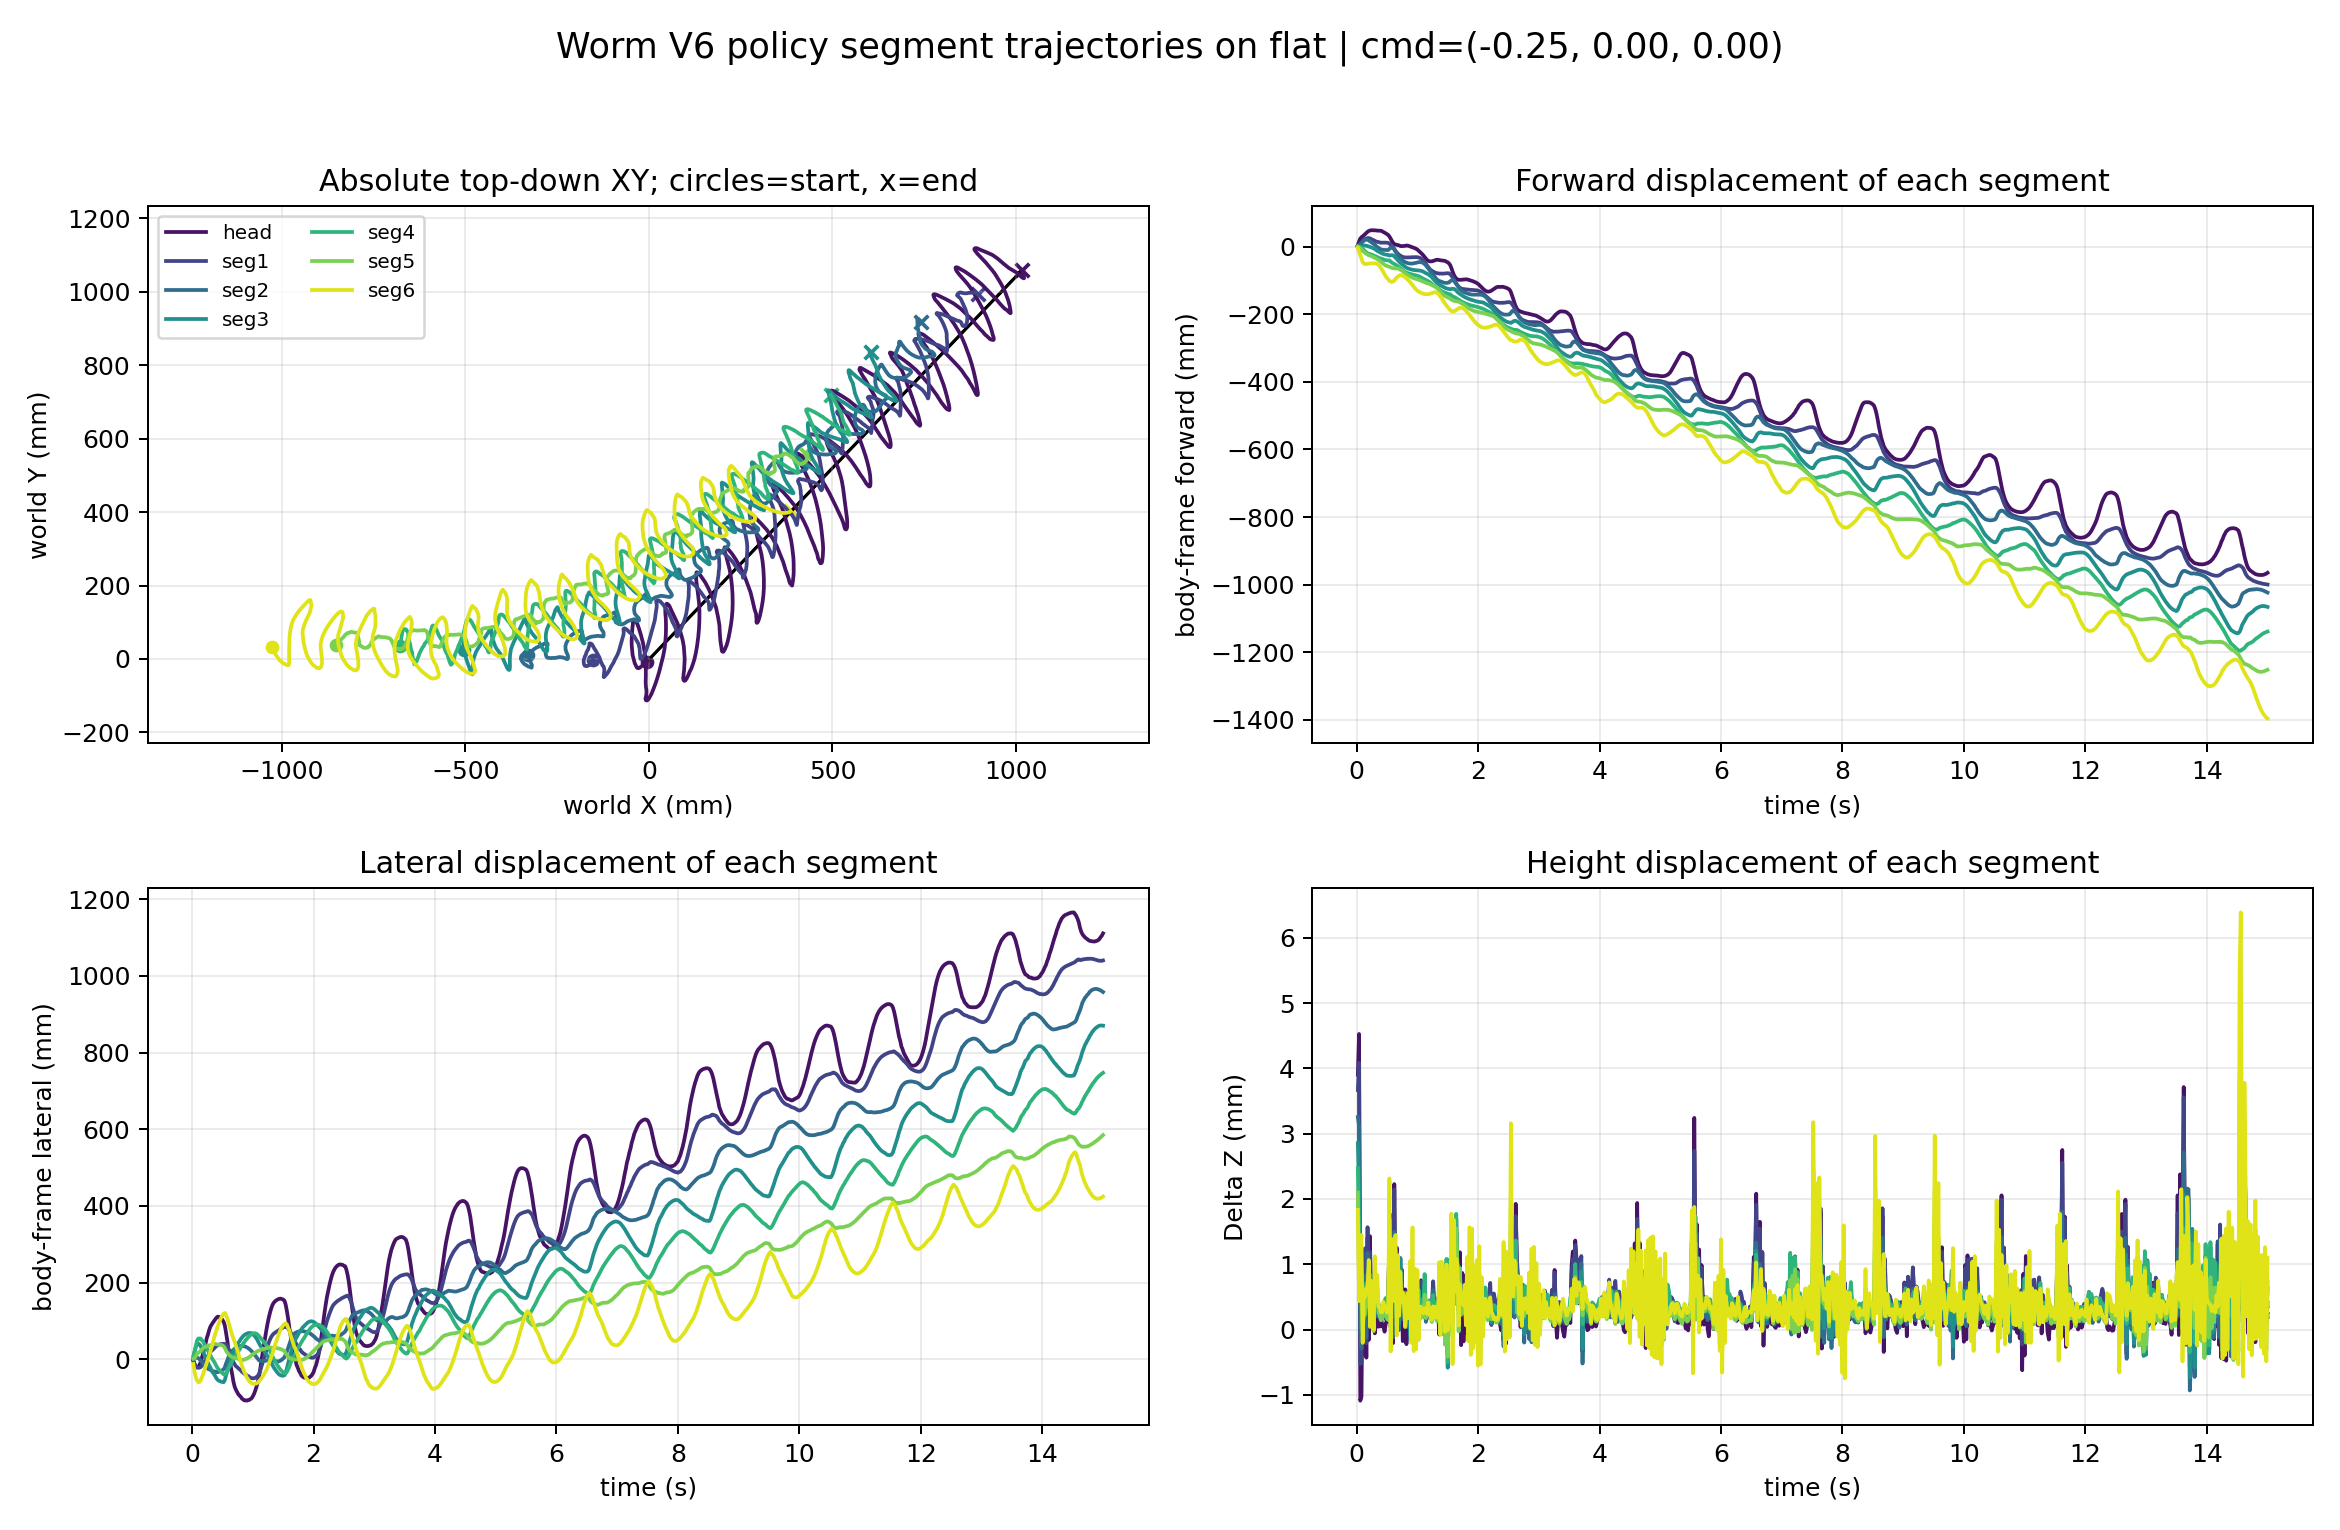

The table this chart was drawn from, first rows:
time_s, segment_index, segment_label, world_x_m, world_y_m, world_z_m, relative_forward_m, relative_lateral_m, relative_z_m
0.02, 0, head, -0.005868, -0.007748, 0.09126, 0.004656, -0.002399, 0.003904
0.02, 1, seg1, -0.1524, -0.003134, 0.0895, 0.0002718, -0.004765, 0.003669
0.02, 2, seg2, -0.3277, 0.01098, 0.08908, 0.0005346, 0.0009479, 0.003254
0.02, 3, seg3, -0.5023, 0.02518, 0.08868, 0.0001282, 0.006682, 0.002853
0.02, 4, seg4, -0.6772, 0.03417, 0.0883, -0.0002506, 0.007061, 0.002473
0.02, 5, seg5, -0.853, 0.03753, 0.08793, -1.6870954790383068e-05, 0.001659, 0.002099
0.02, 6, seg6, -1.025, 0.03278, 0.08767, -0.004099, -0.01169, 0.001834
0.04, 0, head, -0.0165, -0.01696, 0.09189, 0.01484, -0.01211, 0.004527
0.04, 1, seg1, -0.1558, -0.01047, 0.08991, 0.00331, -0.01225, 0.004085
0.04, 2, seg2, -0.3301, 0.01379, 0.08895, 0.00309, 0.003644, 0.003117
0.04, 3, seg3, -0.5019, 0.03862, 0.08803, 0.0003286, 0.02012, 0.002204
0.04, 4, seg4, -0.6751, 0.04832, 0.08725, -0.00164, 0.02129, 0.001414
0.04, 5, seg5, -0.8508, 0.03929, 0.08657, -0.002092, 0.003527, 0.0007328
0.04, 6, seg6, -1.015, 0.01063, 0.08627, -0.0149, -0.03336, 0.0004351
0.06, 0, head, -0.02576, -0.02446, 0.08627, 0.02373, -0.02004, -0.00109
0.06, 1, seg1, -0.1623, -0.01679, 0.0853, 0.009469, -0.01887, -0.0005293
0.06, 2, seg2, -0.3351, 0.01486, 0.08587, 0.008121, 0.004473, 4.190016925267881e-05
0.06, 3, seg3, -0.502, 0.05011, 0.08657, 0.0009721, 0.03159, 0.0007405
0.06, 4, seg4, -0.6728, 0.06278, 0.08705, -0.003248, 0.03584, 0.001213
0.06, 5, seg5, -0.8476, 0.04417, 0.08716, -0.005129, 0.008557, 0.001325
0.06, 6, seg6, -1.006, -0.002943, 0.08718, -0.0251, -0.04646, 0.00134
0.08, 0, head, -0.02965, -0.02504, 0.08633, 0.02759, -0.0208, -0.001026
0.08, 1, seg1, -0.166, -0.0185, 0.08531, 0.0131, -0.02076, -0.0005182
0.08, 2, seg2, -0.3379, 0.0157, 0.08554, 0.01097, 0.005183, -0.0002928
0.08, 3, seg3, -0.5023, 0.05846, 0.08584, 0.001737, 0.03992, 8.813869748547365e-06
0.08, 4, seg4, -0.6705, 0.07558, 0.08622, -0.004945, 0.04874, 0.0003874
0.08, 5, seg5, -0.8429, 0.05004, 0.08663, -0.00947, 0.01464, 0.0007925
0.08, 6, seg6, -0.9948, -0.01187, 0.08728, -0.03626, -0.05486, 0.001449
0.1, 0, head, -0.03238, -0.02369, 0.08842, 0.03038, -0.01958, 0.001057
0.1, 1, seg1, -0.1695, -0.0195, 0.08684, 0.0166, -0.02193, 0.001013
0.1, 2, seg2, -0.341, 0.01422, 0.08646, 0.01398, 0.003555, 0.0006265
0.1, 3, seg3, -0.503, 0.06023, 0.08622, 0.002474, 0.04166, 0.0003878
0.1, 4, seg4, -0.668, 0.08104, 0.08601, -0.007182, 0.05431, 0.0001753
0.1, 5, seg5, -0.8389, 0.05278, 0.08567, -0.01335, 0.01756, -0.0001604
0.1, 6, seg6, -0.9848, -0.01675, 0.08563, -0.04642, -0.05927, -0.0002039
0.12, 0, head, -0.03513, -0.01817, 0.08699, 0.03339, -0.0142, -0.0003701
0.12, 1, seg1, -0.173, -0.01886, 0.08571, 0.02012, -0.02146, -0.0001167
0.12, 2, seg2, -0.3447, 0.01114, 0.08576, 0.01754, 0.0002958, -7.227392987130266e-05
0.12, 3, seg3, -0.5039, 0.0573, 0.08599, 0.003203, 0.03869, 0.0001625
0.12, 4, seg4, -0.6649, 0.08121, 0.08625, -0.01031, 0.05463, 0.0004148
0.12, 5, seg5, -0.8366, 0.05428, 0.08624, -0.01558, 0.01918, 0.0004078
0.12, 6, seg6, -0.9807, -0.0166, 0.08644, -0.05051, -0.05892, 0.0006074
0.14, 0, head, -0.0383, -0.01166, 0.08857, 0.03686, -0.007852, 0.001207
0.14, 1, seg1, -0.1751, -0.01744, 0.08707, 0.02229, -0.02014, 0.001245
0.14, 2, seg2, -0.3471, 0.008116, 0.08666, 0.01981, -0.002835, 0.0008266
0.14, 3, seg3, -0.5037, 0.05361, 0.0864, 0.002858, 0.03501, 0.0005661
0.14, 4, seg4, -0.661, 0.08075, 0.08627, -0.01423, 0.05436, 0.0004363
0.14, 5, seg5, -0.8334, 0.058, 0.08606, -0.01862, 0.02304, 0.0002269
0.14, 6, seg6, -0.9792, -0.01225, 0.08634, -0.05184, -0.0545, 0.0005032
0.16, 0, head, -0.04159, 0.000722, 0.08693, 0.04075, 0.004361, -0.0004308
0.16, 1, seg1, -0.1766, -0.01331, 0.08562, 0.02398, -0.01608, -0.0002114
0.16, 2, seg2, -0.3481, 0.00357, 0.0857, 0.02062, -0.007425, -0.0001252
0.16, 3, seg3, -0.5037, 0.04594, 0.08612, 0.002501, 0.02735, 0.0002861
0.16, 4, seg4, -0.6581, 0.07591, 0.08655, -0.01732, 0.04966, 0.0007142
0.16, 5, seg5, -0.8304, 0.06017, 0.08649, -0.02146, 0.02535, 0.0006603
0.16, 6, seg6, -0.9792, -0.005293, 0.08644, -0.05148, -0.04756, 0.0006075
0.18, 0, head, -0.04423, 0.0113, 0.08877, 0.04389, 0.0148, 0.001409
0.18, 1, seg1, -0.1773, -0.009315, 0.08739, 0.02482, -0.01212, 0.001567
0.18, 2, seg2, -0.3484, 0.0005762, 0.087, 0.02075, -0.01043, 0.001175
0.18, 3, seg3, -0.5027, 0.04039, 0.08669, 0.00126, 0.02185, 0.0008549
... 5,190 more rows
